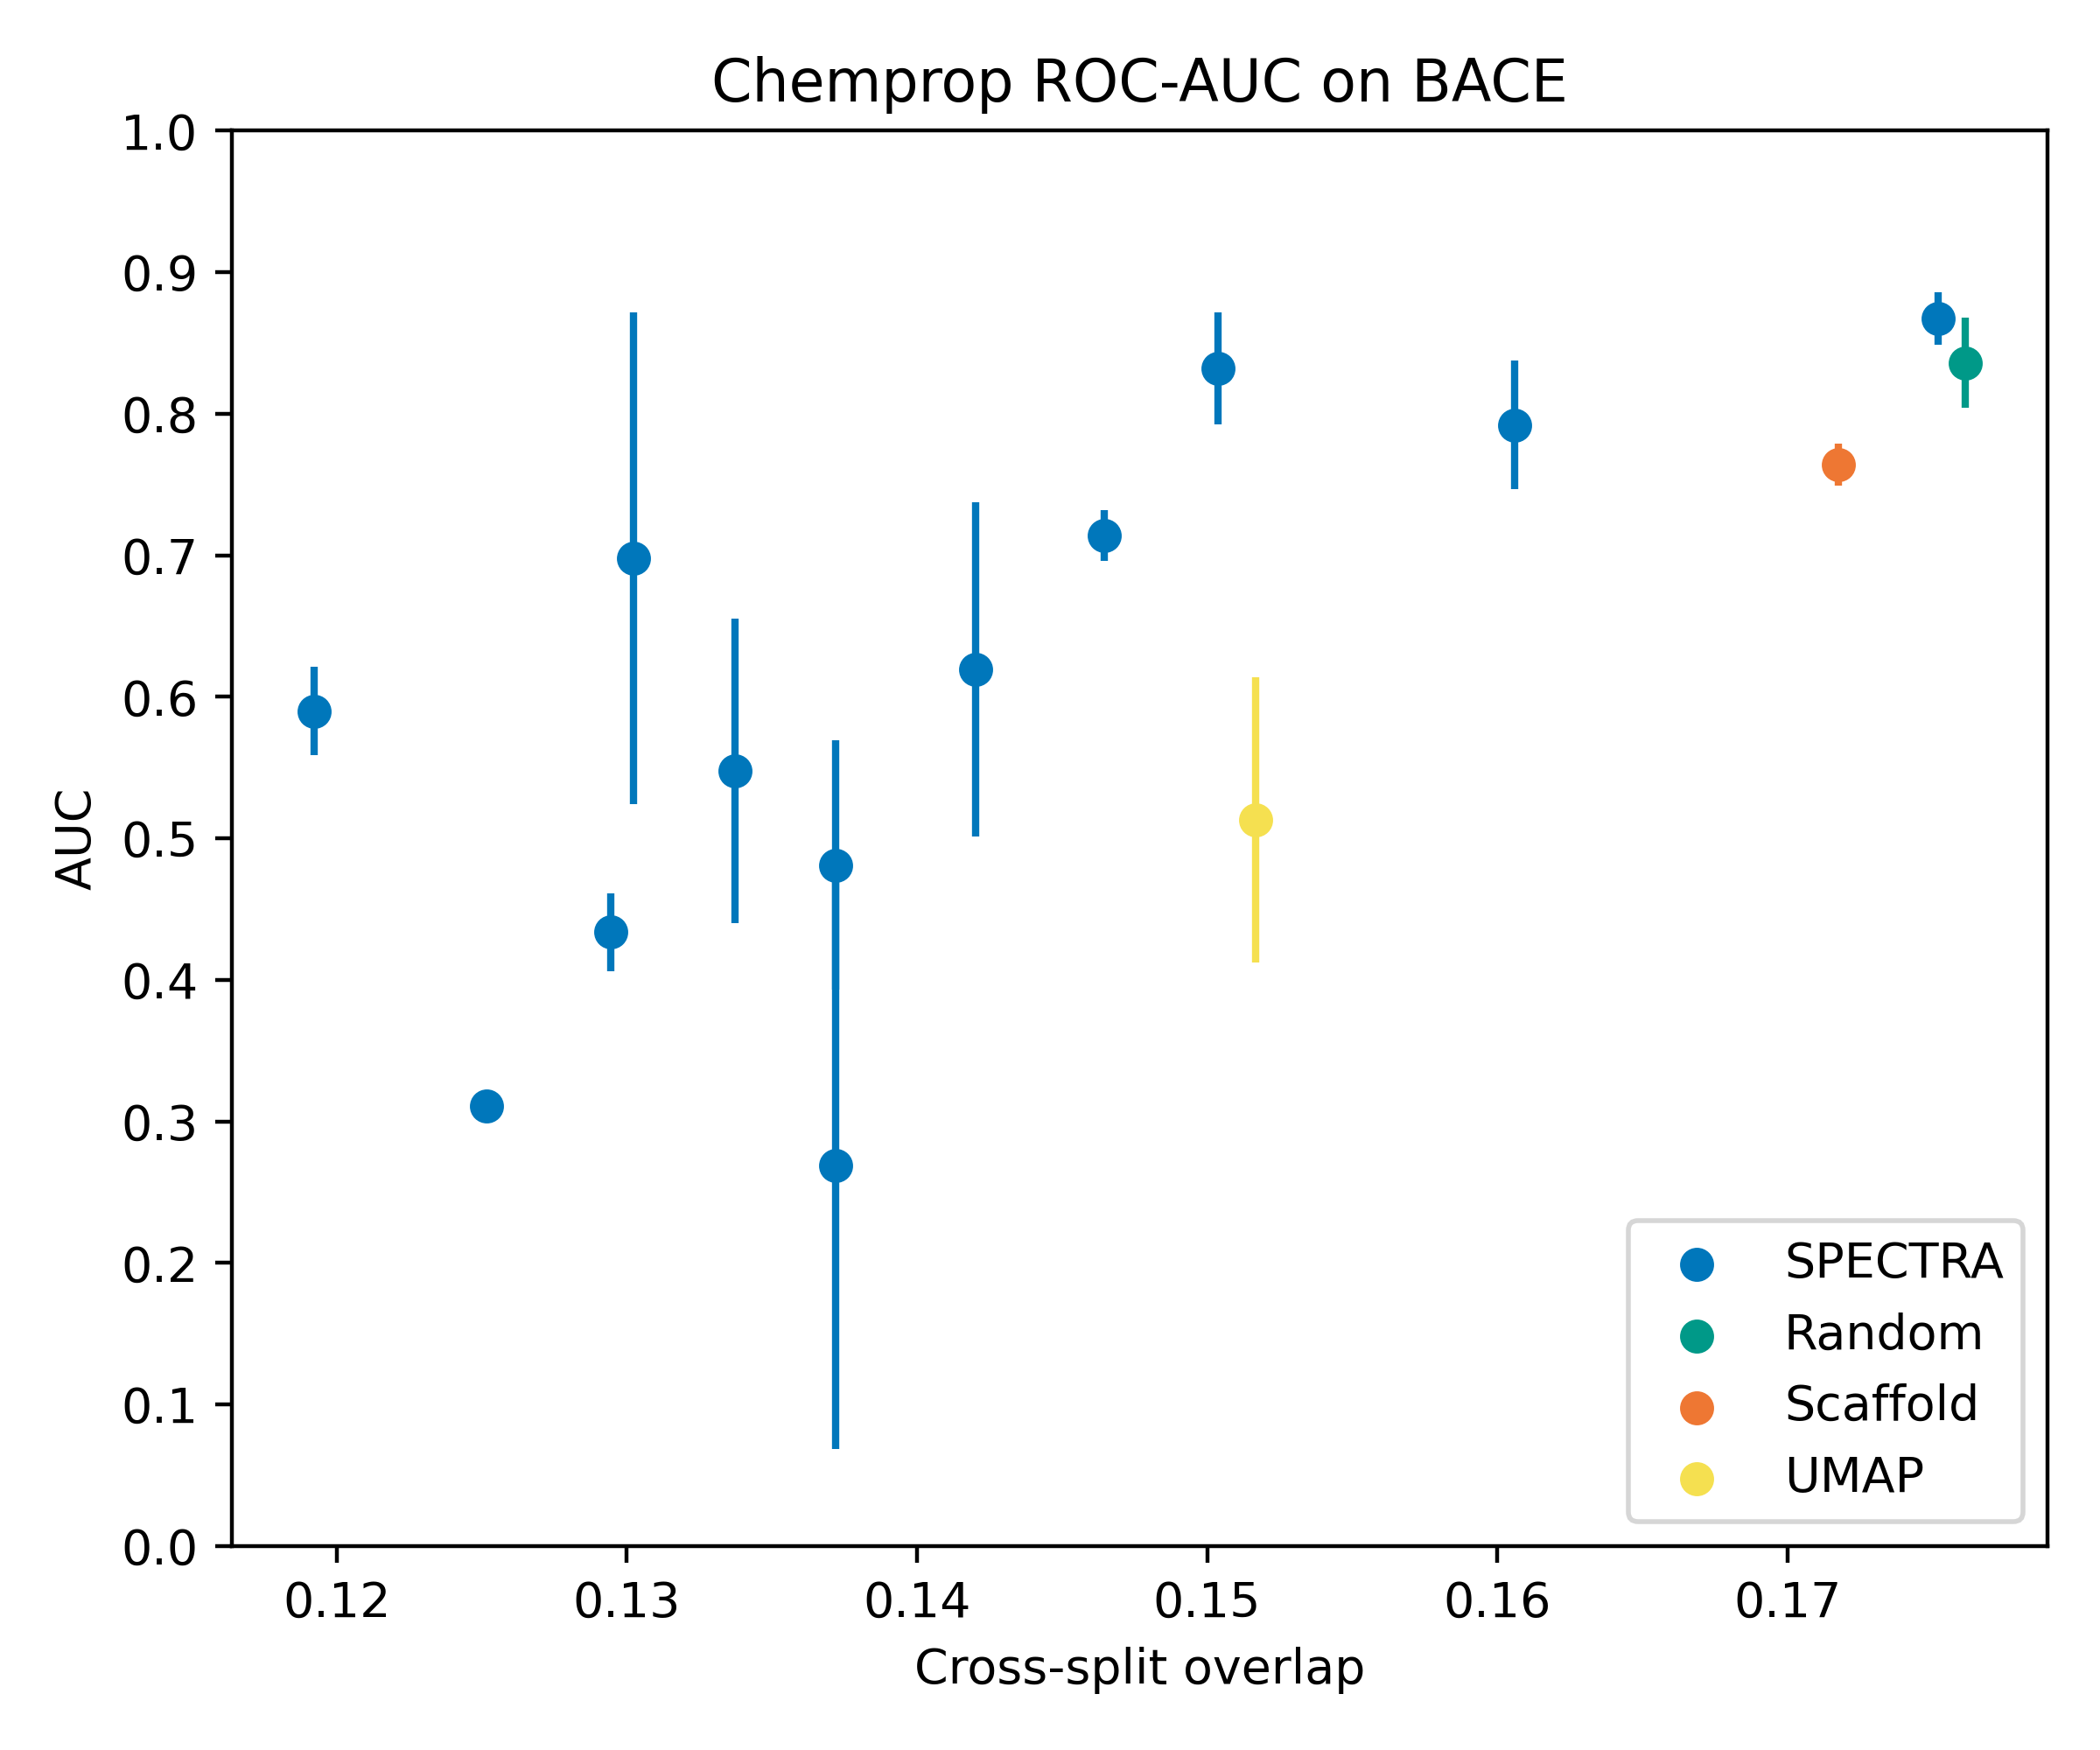

Source data for this figure (header and first rows):
, CSO, AUC, SP, SD
Random, 0.1761, 0.836, 0.0, 0.032
Scaffold, 0.1718, 0.764, 0.0, 0.015
UMAP, 0.1517, 0.513, 0.1, 0.101
